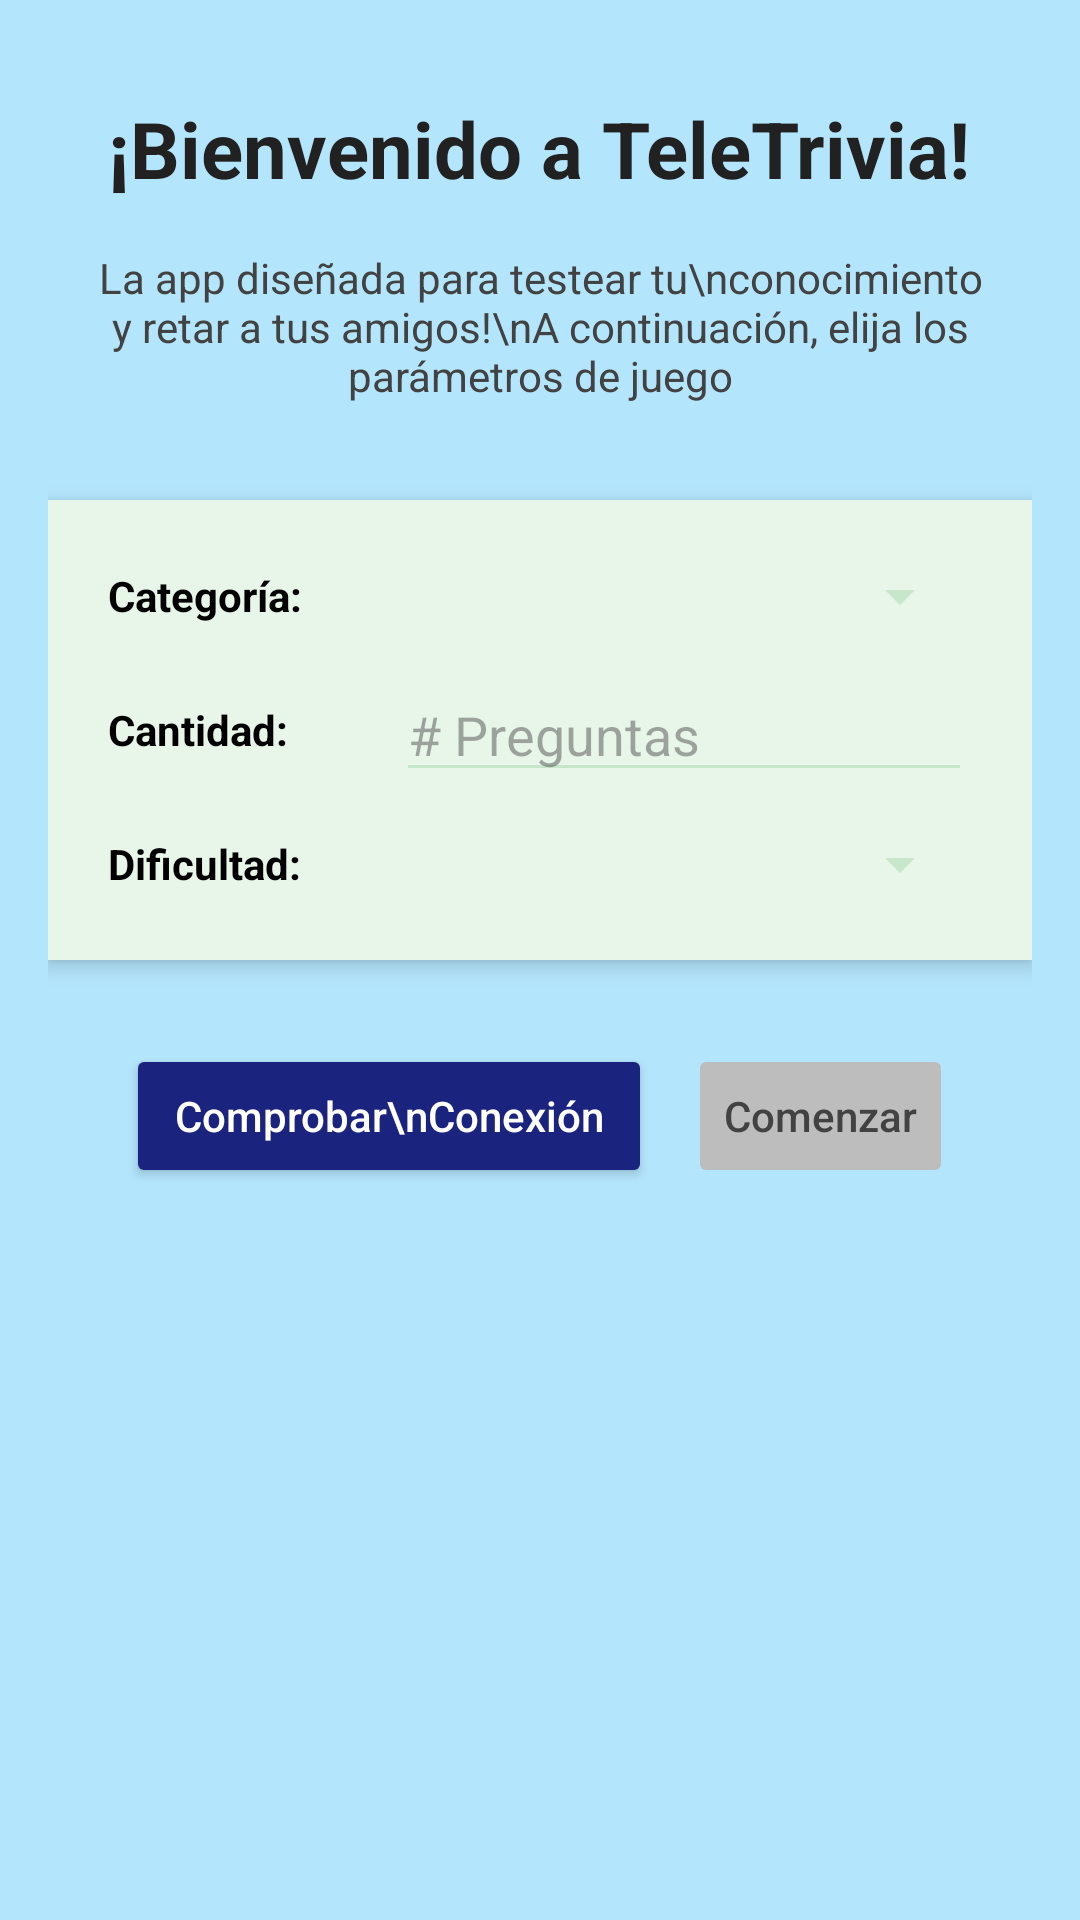

Reconstruct the res/layout file that produces this screen, plus the resources it refers to.
<!-- AndroidManifest.xml: application theme Theme.Lab3_20206438 -->
<!-- res/layout/activity_main.xml -->
<?xml version="1.0" encoding="utf-8"?>
<ScrollView xmlns:android="http://schemas.android.com/apk/res/android"
    android:layout_width="match_parent"
    android:layout_height="match_parent"
    android:background="#B3E5FC"
    android:padding="16dp">

    <LinearLayout
        android:layout_width="match_parent"
        android:layout_height="wrap_content"
        android:orientation="vertical"
        android:gravity="center_horizontal">

        <TextView
            android:id="@+id/title"
            android:layout_width="wrap_content"
            android:layout_height="wrap_content"
            android:text="¡Bienvenido a TeleTrivia!"
            android:textSize="26sp"
            android:textStyle="bold"
            android:gravity="center"
            android:textColor="#212121"
            android:padding="16dp" />

        <TextView
            android:layout_width="wrap_content"
            android:layout_height="wrap_content"
            android:text="La app diseñada para testear tu\nconocimiento y retar a tus amigos!\nA continuación, elija los parámetros de juego"
            android:textAlignment="center"
            android:textColor="#424242"
            android:textSize="14sp"
            android:gravity="center"
            android:paddingBottom="24dp" />

        <LinearLayout
            android:layout_width="match_parent"
            android:layout_height="wrap_content"
            android:orientation="vertical"
            android:background="#E8F5E9"
            android:padding="20dp"
            android:layout_marginTop="8dp"
            android:layout_marginBottom="16dp"
            android:elevation="4dp"
            android:layout_gravity="center"
            android:gravity="center_horizontal">

            <LinearLayout
                android:layout_width="match_parent"
                android:layout_height="wrap_content"
                android:orientation="horizontal"
                android:layout_marginBottom="12dp"
                android:gravity="center_vertical">

                <TextView
                    android:layout_width="0dp"
                    android:layout_weight="1"
                    android:layout_height="wrap_content"
                    android:text="Categoría:"
                    android:textStyle="bold"
                    android:textColor="#000000" />

                <Spinner
                    android:id="@+id/spinnerCategoria"
                    android:layout_width="0dp"
                    android:layout_weight="2"
                    android:layout_height="wrap_content"
                    android:backgroundTint="#C8E6C9" />
            </LinearLayout>

            <LinearLayout
                android:layout_width="match_parent"
                android:layout_height="wrap_content"
                android:orientation="horizontal"
                android:layout_marginBottom="12dp"
                android:gravity="center_vertical">

                <TextView
                    android:layout_width="0dp"
                    android:layout_weight="1"
                    android:layout_height="wrap_content"
                    android:text="Cantidad:"
                    android:textStyle="bold"
                    android:textColor="#000000" />

                <EditText
                    android:id="@+id/editTextCantidad"
                    android:layout_width="0dp"
                    android:layout_weight="2"
                    android:layout_height="wrap_content"
                    android:hint="# Preguntas"
                    android:inputType="number"
                    android:backgroundTint="#C8E6C9" />
            </LinearLayout>

            <LinearLayout
                android:layout_width="match_parent"
                android:layout_height="wrap_content"
                android:orientation="horizontal"
                android:gravity="center_vertical">

                <TextView
                    android:layout_width="0dp"
                    android:layout_weight="1"
                    android:layout_height="wrap_content"
                    android:text="Dificultad:"
                    android:textStyle="bold"
                    android:textColor="#000000" />

                <Spinner
                    android:id="@+id/spinnerDificultad"
                    android:layout_width="0dp"
                    android:layout_weight="2"
                    android:layout_height="wrap_content"
                    android:backgroundTint="#C8E6C9" />
            </LinearLayout>
        </LinearLayout>

        <LinearLayout
            android:layout_width="wrap_content"
            android:layout_height="wrap_content"
            android:orientation="horizontal"
            android:gravity="center"
            android:layout_marginTop="12dp">

            <Button
                android:id="@+id/btnComprobarConexion"
                android:layout_width="wrap_content"
                android:layout_height="wrap_content"
                android:text="Comprobar\nConexión"
                android:textAllCaps="false"
                android:textColor="#FFFFFF"
                android:backgroundTint="#1A237E"
                android:paddingHorizontal="16dp"
                android:paddingVertical="8dp" />

            <Button
                android:id="@+id/btnComenzar"
                android:layout_width="wrap_content"
                android:layout_height="wrap_content"
                android:text="Comenzar"
                android:enabled="false"
                android:textAllCaps="false"
                android:layout_marginStart="12dp"
                android:backgroundTint="#BDBDBD"
                android:textColor="#424242" />
        </LinearLayout>

    </LinearLayout>
</ScrollView>
<!-- resources referenced by this layout -->
<resources>
  <style name="Theme.Lab3_20206438" parent="Base.Theme.Lab3_20206438" />
  <style name="Base.Theme.Lab3_20206438" parent="Theme.Material3.DayNight.NoActionBar">
          
          
      </style>
</resources>
